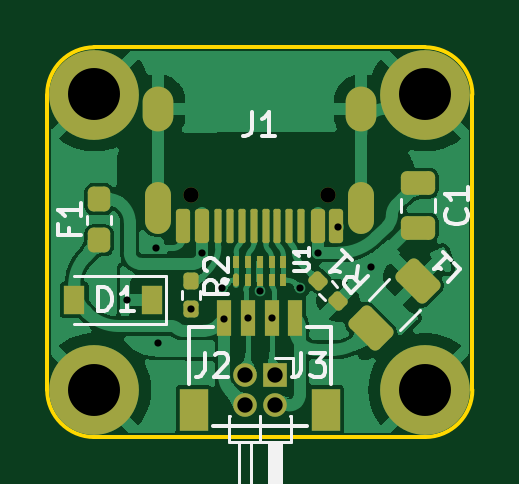
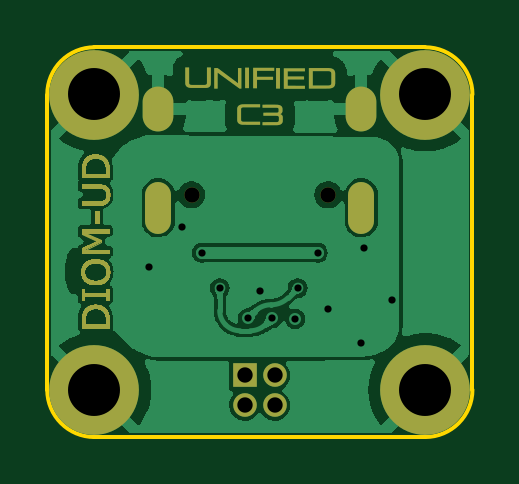
Circuit board: 11 layer files. Board 18.0 x 16.5 mm.
- bottom_copper: Unified-Daughterboard-rounded-B_Cu.gbl (174558 bytes)
- bottom_mask: Unified-Daughterboard-rounded-B_Mask.gbs (72073 bytes)
- paste: Unified-Daughterboard-rounded-B_Paste.gbp (510 bytes)
- bottom_silk: Unified-Daughterboard-rounded-B_Silkscreen.gbo (72076 bytes)
- outline: Unified-Daughterboard-rounded-Edge_Cuts.gm1 (1032 bytes)
- top_copper: Unified-Daughterboard-rounded-F_Cu.gtl (100736 bytes)
- top_mask: Unified-Daughterboard-rounded-F_Mask.gts (3754 bytes)
- paste: Unified-Daughterboard-rounded-F_Paste.gtp (3083 bytes)
- top_silk: Unified-Daughterboard-rounded-F_Silkscreen.gto (11394 bytes)
- drill: Unified-Daughterboard-rounded-NPTH.drl (369 bytes)
- drill: Unified-Daughterboard-rounded-PTH.drl (1056 bytes)

=== bottom_copper: Unified-Daughterboard-rounded-B_Cu.gbl (174558 bytes, source omitted) ===
=== bottom_mask: Unified-Daughterboard-rounded-B_Mask.gbs (72073 bytes, source omitted) ===
=== paste: Unified-Daughterboard-rounded-B_Paste.gbp ===
G04 #@! TF.GenerationSoftware,KiCad,Pcbnew,(6.0.4)*
G04 #@! TF.CreationDate,2022-05-20T19:37:54+02:00*
G04 #@! TF.ProjectId,Unified-Daughterboard-rounded,556e6966-6965-4642-9d44-617567687465,C3*
G04 #@! TF.SameCoordinates,Original*
G04 #@! TF.FileFunction,Paste,Bot*
G04 #@! TF.FilePolarity,Positive*
%FSLAX46Y46*%
G04 Gerber Fmt 4.6, Leading zero omitted, Abs format (unit mm)*
G04 Created by KiCad (PCBNEW (6.0.4)) date 2022-05-20 19:37:54*
%MOMM*%
%LPD*%
G01*
G04 APERTURE LIST*
G04 APERTURE END LIST*
M02*

=== bottom_silk: Unified-Daughterboard-rounded-B_Silkscreen.gbo (72076 bytes, source omitted) ===
=== outline: Unified-Daughterboard-rounded-Edge_Cuts.gm1 ===
G04 #@! TF.GenerationSoftware,KiCad,Pcbnew,(6.0.4)*
G04 #@! TF.CreationDate,2022-05-20T19:37:54+02:00*
G04 #@! TF.ProjectId,Unified-Daughterboard-rounded,556e6966-6965-4642-9d44-617567687465,C3*
G04 #@! TF.SameCoordinates,Original*
G04 #@! TF.FileFunction,Profile,NP*
%FSLAX46Y46*%
G04 Gerber Fmt 4.6, Leading zero omitted, Abs format (unit mm)*
G04 Created by KiCad (PCBNEW (6.0.4)) date 2022-05-20 19:37:54*
%MOMM*%
%LPD*%
G01*
G04 APERTURE LIST*
G04 #@! TA.AperFunction,Profile*
%ADD10C,0.150000*%
G04 #@! TD*
G04 APERTURE END LIST*
D10*
X84004500Y-58543000D02*
G75*
G03*
X82004500Y-56543000I-2000000J0D01*
G01*
X82004500Y-73043000D02*
X68004500Y-73043000D01*
X66004500Y-71043000D02*
G75*
G03*
X68004500Y-73043000I2000000J0D01*
G01*
X66004500Y-71043000D02*
X66004500Y-58543000D01*
X68004500Y-56543000D02*
G75*
G03*
X66004500Y-58543000I0J-2000000D01*
G01*
X68004500Y-56543000D02*
X82004500Y-56543000D01*
X84004500Y-58543000D02*
X84004500Y-71043000D01*
X82004500Y-73043000D02*
G75*
G03*
X84004500Y-71043000I0J2000000D01*
G01*
M02*

=== top_copper: Unified-Daughterboard-rounded-F_Cu.gtl (100736 bytes, source omitted) ===
=== top_mask: Unified-Daughterboard-rounded-F_Mask.gts (3754 bytes, source withheld) ===
=== paste: Unified-Daughterboard-rounded-F_Paste.gtp (3083 bytes, source withheld) ===
=== top_silk: Unified-Daughterboard-rounded-F_Silkscreen.gto (11394 bytes, source omitted) ===
=== drill: Unified-Daughterboard-rounded-NPTH.drl ===
M48
; DRILL file {KiCad (6.0.4)} date Fri May 20 19:37:50 2022
; FORMAT={-:-/ absolute / inch / decimal}
; #@! TF.CreationDate,2022-05-20T19:37:50+02:00
; #@! TF.GenerationSoftware,Kicad,Pcbnew,(6.0.4)
; #@! TF.FileFunction,NonPlated,1,2,NPTH
FMAT,2
INCH
; #@! TA.AperFunction,NonPlated,NPTH,ComponentDrill
T1C0.0256
%
G90
G05
T1
X2.8391Y-2.4721
X3.0666Y-2.4721
T0
M30

=== drill: Unified-Daughterboard-rounded-PTH.drl ===
M48
; DRILL file {KiCad (6.0.4)} date Fri May 20 19:37:50 2022
; FORMAT={-:-/ absolute / inch / decimal}
; #@! TF.CreationDate,2022-05-20T19:37:50+02:00
; #@! TF.GenerationSoftware,Kicad,Pcbnew,(6.0.4)
; #@! TF.FileFunction,Plated,1,2,PTH
FMAT,2
INCH
; #@! TA.AperFunction,Plated,PTH,ViaDrill
T1C0.0120
; #@! TA.AperFunction,Plated,PTH,ComponentDrill
T2C0.0236
; #@! TA.AperFunction,Plated,PTH,ComponentDrill
T3C0.0256
; #@! TA.AperFunction,Plated,PTH,ComponentDrill
T4C0.0866
%
G90
G05
T1
X2.7324Y-2.6474
X2.7796Y-2.5607
X2.7836Y-2.7182
X2.8387Y-2.6631
X2.8564Y-2.5685
X2.8899Y-2.6277
X2.8938Y-2.6789
X2.9332Y-2.6779
X2.9529Y-2.6324
X2.9725Y-2.6778
X3.0198Y-2.6277
X3.0493Y-2.5685
X3.0828Y-2.5253
X3.1379Y-2.5922
T3
X2.9284Y-2.7731
X2.9284Y-2.8231
X2.9784Y-2.7731
X2.9784Y-2.8231
T4
X2.6773Y-2.3048
X2.6773Y-2.797
X3.2285Y-2.3048
X3.2285Y-2.797
T2
G00X2.7836Y-2.3403
M15
G01X2.7836Y-2.3167
M16
G05
G00X2.7836Y-2.5155
M15
G01X2.7836Y-2.4722
M16
G05
G00X3.1221Y-2.3403
M15
G01X3.1221Y-2.3167
M16
G05
G00X3.1221Y-2.5155
M15
G01X3.1221Y-2.4722
M16
G05
T0
M30

